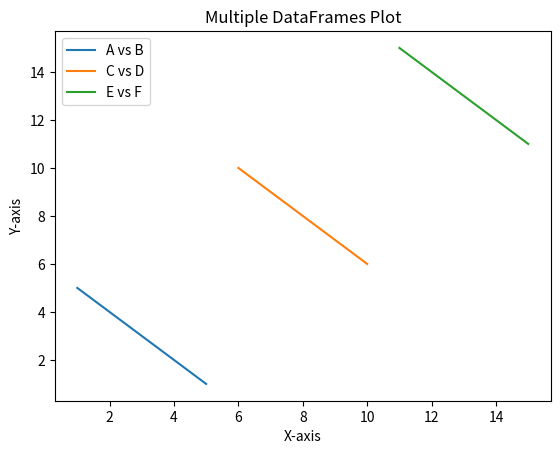

Here is the Python script that generated this plot:
import numpy as np
import pandas as pd
import matplotlib.pyplot as plt

df = pd.DataFrame({"A": [1, 2, 3, 4, 5], "B": [5, 4, 3, 2, 1]})

df2 = pd.DataFrame({"C": [6, 7, 8, 9, 10], "D": [10, 9, 8, 7, 6]})

df3 = pd.DataFrame({"E": [11, 12, 13, 14, 15], "F": [15, 14, 13, 12, 11]})

print("DataFrames created successfully.")

plt.plot(df["A"], df["B"], label="A vs B")
plt.plot(df2["C"], df2["D"], label="C vs D")
plt.plot(df3["E"], df3["F"], label="E vs F")
plt.xlabel("X-axis")
plt.ylabel("Y-axis")
plt.title("Multiple DataFrames Plot")
plt.legend()
plt.show()
